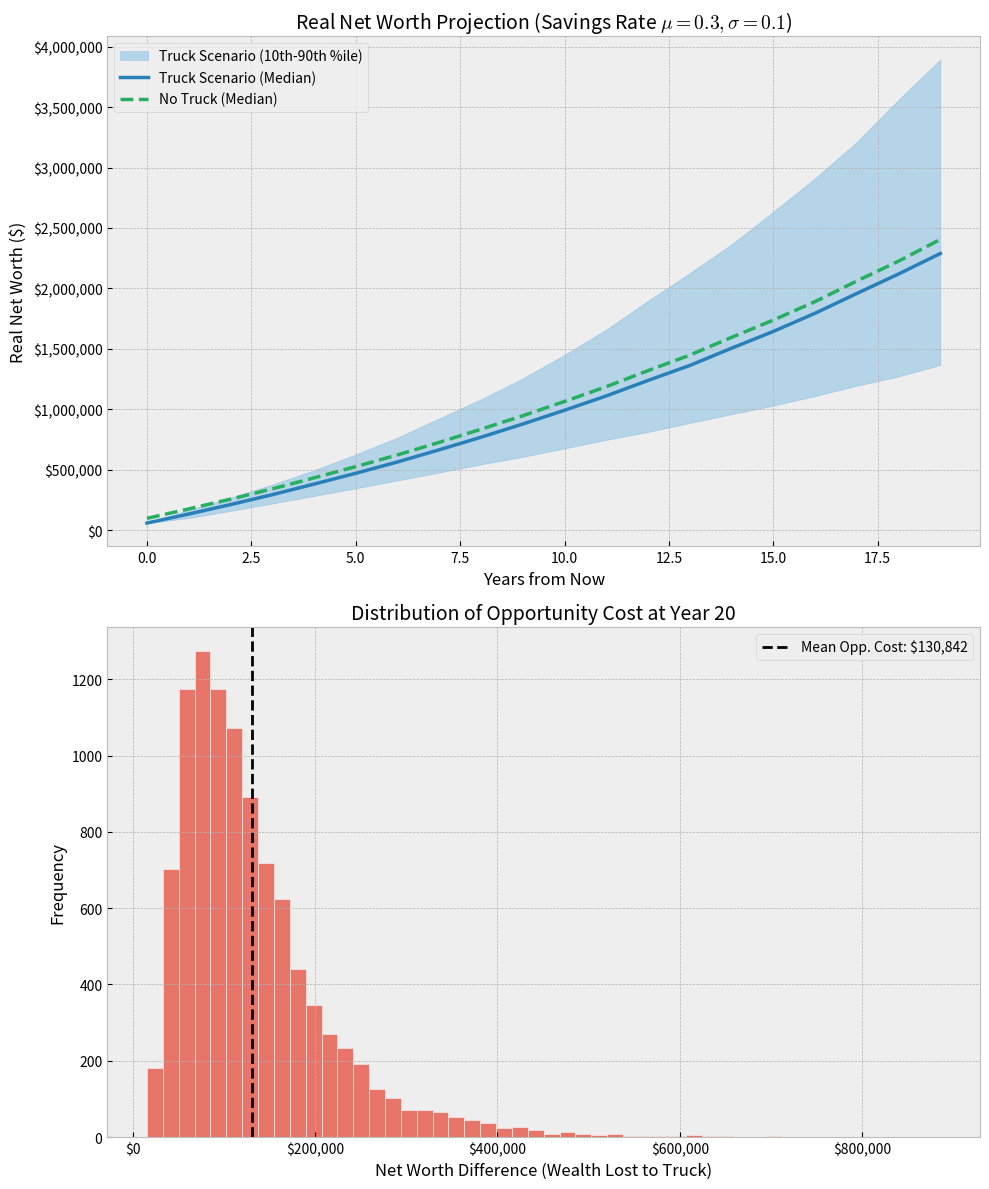

This chart was generated by the following Python code:
import numpy as np
import matplotlib.pyplot as plt
import matplotlib.ticker as mtick

# ==========================================
# 1. INPUT PARAMETERS
# ==========================================
# Financial Basics
CURRENT_SALARY = 250_000  # Annual gross salary
CURRENT_SAVINGS = 100_000  # Liquid savings / Investments

# Savings Rate Parameters (Stochastic)
SAVINGS_RATE_MEAN = 0.30  # Target savings rate (20%)
SAVINGS_RATE_STD = 0.1  # Fluctuation (e.g., unexpected expenses or lifestyle creep)

# The Purchase
TRUCK_COST = 40_000
TRUCK_O_M_DELTA = 1_500  # Annual increase in Gas/Ins/Maint vs current vehicle
VEHICLE_LIFESPAN = 20

# Stochastic Variables
N_SIMULATIONS = 10_000
YEARS = 20
INFLATION_MEAN = 0.030
INFLATION_STD = 0.010
MARKET_RETURN_MEAN = 0.08
MARKET_RETURN_STD = 0.16
RAISE_MEAN = 0.04
RAISE_STD = 0.015


# ==========================================
# 2. SIMULATION LOGIC
# ==========================================
def run_simulation():
    np.random.seed(42)

    # --- Generate Stochastic Rates [Simulations, Years] ---

    # 1. Market Returns
    market_returns = np.random.normal(
        MARKET_RETURN_MEAN, MARKET_RETURN_STD, (N_SIMULATIONS, YEARS)
    )

    # 2. Salary Growth
    salary_growth = np.random.normal(RAISE_MEAN, RAISE_STD, (N_SIMULATIONS, YEARS))

    # 3. Inflation
    inflation_rates = np.random.normal(
        INFLATION_MEAN, INFLATION_STD, (N_SIMULATIONS, YEARS)
    )
    cumulative_inflation = np.cumprod(1 + inflation_rates, axis=1)

    # 4. Savings Rate (New Perturbed Parameter)
    # We clip this between 0.0 (0%) and 0.6 (60%) to prevent unrealistic outliers
    raw_savings = np.random.normal(
        SAVINGS_RATE_MEAN, SAVINGS_RATE_STD, (N_SIMULATIONS, YEARS)
    )
    savings_rates = np.clip(raw_savings, 0.0, 0.6)

    # --- Initialize State Matrices ---
    nw_truck = np.zeros((N_SIMULATIONS, YEARS))
    nw_invest = np.zeros((N_SIMULATIONS, YEARS))

    # Initial Conditions
    nw_truck[:, 0] = CURRENT_SAVINGS - TRUCK_COST
    nw_invest[:, 0] = CURRENT_SAVINGS

    current_salary_vec = np.ones(N_SIMULATIONS) * CURRENT_SALARY

    # --- Time Propagation ---
    for t in range(1, YEARS):
        # Update Salary
        current_salary_vec *= 1 + salary_growth[:, t]

        # Calculate Savings for this specific year/sim based on the perturbed rate
        annual_savings = current_salary_vec * savings_rates[:, t]

        # Scenario A (Truck)
        is_owning_truck = 1 if t <= VEHICLE_LIFESPAN else 0
        nw_truck[:, t] = (
            (nw_truck[:, t - 1] * (1 + market_returns[:, t]))
            + annual_savings
            - (TRUCK_O_M_DELTA * is_owning_truck)
        )

        # Scenario B (Invest)
        nw_invest[:, t] = (
            nw_invest[:, t - 1] * (1 + market_returns[:, t])
        ) + annual_savings

    # Adjust for Inflation (Real Dollars)
    nw_truck_real = nw_truck / cumulative_inflation
    nw_invest_real = nw_invest / cumulative_inflation

    return nw_truck_real, nw_invest_real


# ==========================================
# 3. VISUALIZATION
# ==========================================
def plot_results(nw_truck, nw_invest):
    years_range = np.arange(YEARS)

    # Calculate Percentiles
    p10_truck = np.percentile(nw_truck, 10, axis=0)
    p50_truck = np.percentile(nw_truck, 50, axis=0)
    p90_truck = np.percentile(nw_truck, 90, axis=0)

    p50_invest = np.percentile(nw_invest, 50, axis=0)

    # Plot Setup
    plt.style.use("bmh")  # Using a cleaner style for engineering plots
    fig, (ax1, ax2) = plt.subplots(2, 1, figsize=(10, 12))

    # --- Plot 1: Net Worth Trajectory ---
    ax1.fill_between(
        years_range,
        p10_truck,
        p90_truck,
        color="#3498db",
        alpha=0.3,
        label="Truck Scenario (10th-90th %ile)",
    )
    ax1.plot(
        years_range,
        p50_truck,
        color="#2980b9",
        linewidth=2.5,
        label="Truck Scenario (Median)",
    )
    ax1.plot(
        years_range,
        p50_invest,
        color="#27ae60",
        linestyle="--",
        linewidth=2.5,
        label="No Truck (Median)",
    )

    ax1.set_title(
        f"Real Net Worth Projection (Savings Rate $\mu={SAVINGS_RATE_MEAN}, \sigma={SAVINGS_RATE_STD}$)",
        fontsize=14,
    )
    ax1.set_ylabel("Real Net Worth ($)", fontsize=12)
    ax1.set_xlabel("Years from Now", fontsize=12)
    ax1.legend(loc="upper left")
    ax1.yaxis.set_major_formatter(mtick.StrMethodFormatter("${x:,.0f}"))

    # --- Plot 2: Opportunity Cost Distribution ---
    final_diff = nw_invest[:, -1] - nw_truck[:, -1]

    # Dynamic bin sizing
    ax2.hist(final_diff, bins=50, color="#e74c3c", alpha=0.75, edgecolor="white")
    ax2.axvline(
        np.mean(final_diff),
        color="black",
        linestyle="--",
        linewidth=2,
        label=f"Mean Opp. Cost: ${np.mean(final_diff):,.0f}",
    )

    ax2.set_title(f"Distribution of Opportunity Cost at Year {YEARS}", fontsize=14)
    ax2.set_xlabel("Net Worth Difference (Wealth Lost to Truck)", fontsize=12)
    ax2.set_ylabel("Frequency", fontsize=12)
    ax2.legend()
    ax2.xaxis.set_major_formatter(mtick.StrMethodFormatter("${x:,.0f}"))

    plt.tight_layout()
    plt.show()


if __name__ == "__main__":
    truck_data, invest_data = run_simulation()
    plot_results(truck_data, invest_data)
